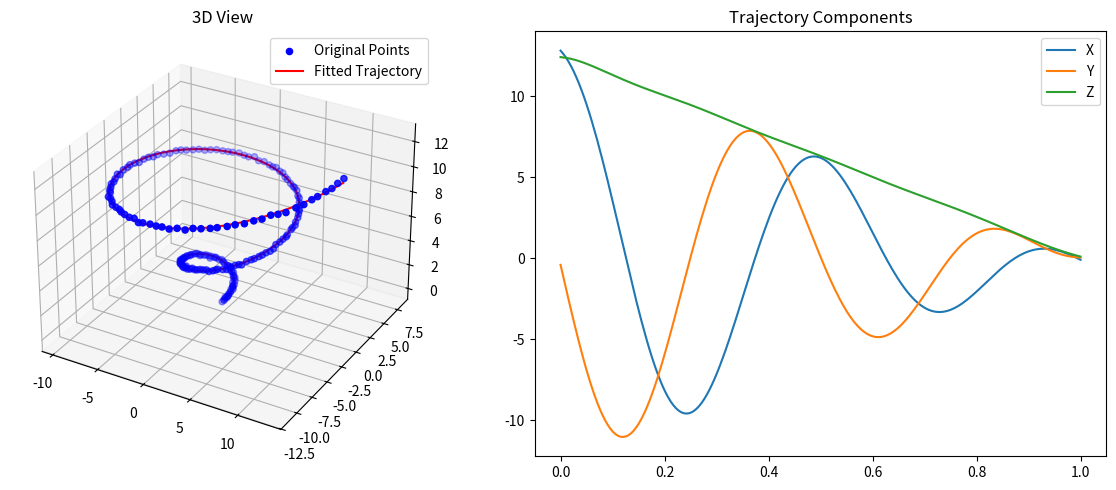

This chart was generated by the following Python code:
# This code implements an algorithm for fitting a 3D trajectory. Below is a brief description of the code and the algorithm:

# Code Description:
# The program uses a trajectory model based on squared exponential basis functions to fit 3D point trajecotry data. It first generates a complex spiral trajectory as test data, then applies spectral clustering to sort the points. Next, it uses least squares optimization to fit the trajectory model, and finally visualizes the original points and the fitted trajectory.

# Algorithm Description:
# 1. Data Generation and Preprocessing:
#    - Generate complex 3D spiral trajectory points.
#    - Use a spectral ordering method to sort the points and recover their sequence.
#    - Add random noise to simulate real data.

# 2. Trajectory Model:
#    - Use squared exponential basis functions as the basic building blocks.
#    - Represent the trajectory as a linear combination of the basis functions.

# 3. Fitting Process:
#    - Define the objective function as the sum of squared errors between the model-predicted points and the actual points.
#    - Use the L-BFGS-B optimization algorithm to minimize the objective function and obtain the optimal basis function weights.

# 4. Visualization:
#    - Plot the original points and the fitted trajectory in 3D space.
#    - Display the trajectory components along the X, Y, and Z dimensions.

# ### Advantages of this Approach:
# This method is advantageous in handling complex 3D trajectories and can effectively manage unordered point trajecotry data through the spectral clustering preprocessing step. Additionally, the model based on squared exponential basis functions offers good smoothness and flexibility.

import numpy as np
import matplotlib.pyplot as plt
from scipy.optimize import minimize
from scipy.spatial import distance_matrix
from mpl_toolkits.mplot3d import Axes3D

def basis_functions(s, num_basis=10):
    """Compute basis functions for given s values."""
    ti = np.linspace(0, 1, num_basis)
    # smaller values correspond to smoother trajectories
    return np.exp(-20 * (s[:, np.newaxis] - ti)**2)

def trajectory_model(s, weights, num_basis=10):
    """Compute trajectory points for given s values and weights."""
    phi = basis_functions(s, num_basis)
    # breakpoint()
    return phi @ weights

def objective_function(weights, points, num_basis):
    """Compute the error between the model and the actual points."""
    weights = weights.reshape(-1, 3)
    s = np.linspace(0, 1, len(points))
    model_points = trajectory_model(s, weights, num_basis)
    return np.sum((model_points - points)**2)

def fit_trajectory(points, num_basis=10):
    """Fit a trajectory model to the given points."""
    # Initialize weights randomly
    initial_weights = np.random.randn(num_basis, 3)
    
    # Optimize weights
    result = minimize(
        objective_function, 
        initial_weights.flatten(), 
        args=(points, num_basis),
        method='L-BFGS-B'
    )
    
    return result.x.reshape(-1, 3)

def spectral_ordering(points, k=10):
    # Construct k-nearest neighbor graph
    dist_matrix = distance_matrix(points, points)
    k_nearest = np.argsort(dist_matrix, axis=1)[:, 1:k+1]
    
    # Construct adjacency matrix
    n = len(points)
    A = np.zeros((n, n))
    for i in range(n):
        A[i, k_nearest[i]] = 1
        A[k_nearest[i], i] = 1
    
    # Compute Laplacian
    D = np.diag(np.sum(A, axis=1))
    L = D - A
    
    # Compute eigenvectors and eigenvalues
    eigenvalues, eigenvectors = np.linalg.eigh(L)
    
    # Use the Fiedler vector (second smallest eigenvalue) for ordering
    fiedler_vector = eigenvectors[:, 1]
    return np.argsort(fiedler_vector)


if __name__ == "__main__":
    # # Generate some example 3D points (replace this with your actual data)
    # t = np.linspace(0, 2*np.pi, 100)
    # x = np.sin(t)
    # y = np.cos(t)
    # z = t

    # generate complex trajectory
    t = np.linspace(0, 4*np.pi, 200)
    x = t * np.cos(t)
    y = t * np.sin(t)
    z = t

    points = np.column_stack([x, y, z])
    np.random.shuffle(points)

    points = points[spectral_ordering(points)]

    # Add some noise to simulate real-world data
    points += np.random.normal(0, 0.05, points.shape)

    # Fit the trajectory
    fitted_weights = fit_trajectory(points)

    # Generate smooth trajectory for plotting
    s_smooth = np.linspace(0, 1, 200)
    fitted_trajectory = trajectory_model(s_smooth, fitted_weights)

    # Plot results
    fig = plt.figure(figsize=(12, 5))
    ax1 = fig.add_subplot(121, projection='3d')
    ax1.scatter(points[:, 0], points[:, 1], points[:, 2], c='b', label='Original Points')
    ax1.plot(fitted_trajectory[:, 0], fitted_trajectory[:, 1], fitted_trajectory[:, 2], 'r', label='Fitted Trajectory')
    ax1.set_title('3D View')
    ax1.legend()

    ax2 = fig.add_subplot(122)
    ax2.plot(s_smooth, fitted_trajectory)
    ax2.set_title('Trajectory Components')
    ax2.legend(['X', 'Y', 'Z'])

    plt.tight_layout()
    plt.show()